Run: headless pygame with SDL's dummy video driver; simulated clock (each Clock.tick advances the game by its frame time, no real sleeping); random seed 0; keys injected as events and as key.get_pressed() state; no mouse input; restart key R tapped at the start of phases 3 and 4.
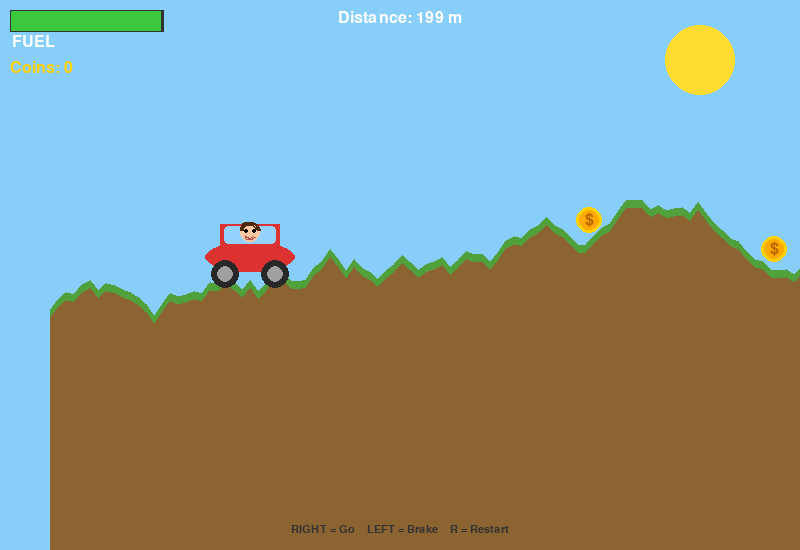
Frame 1 of 4 · flips 1–60 · no input
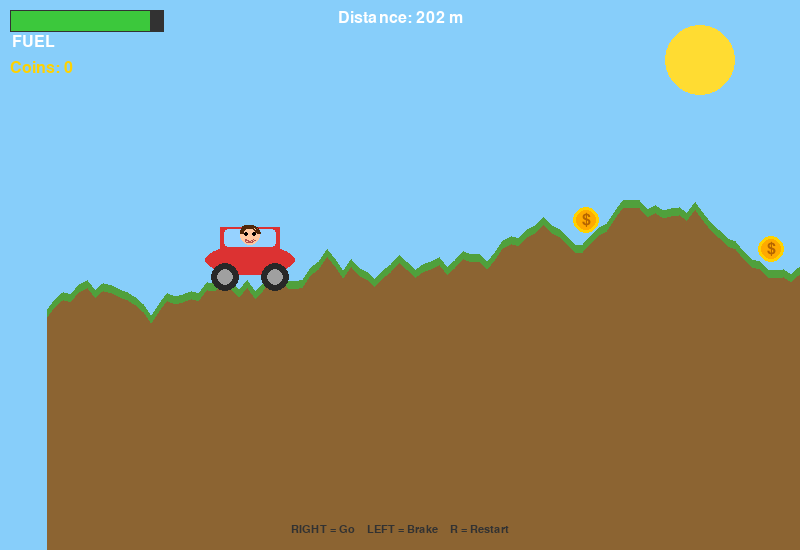
Frame 2 of 4 · flips 61–180 · tapped SPACE, RETURN · held RIGHT (→), D
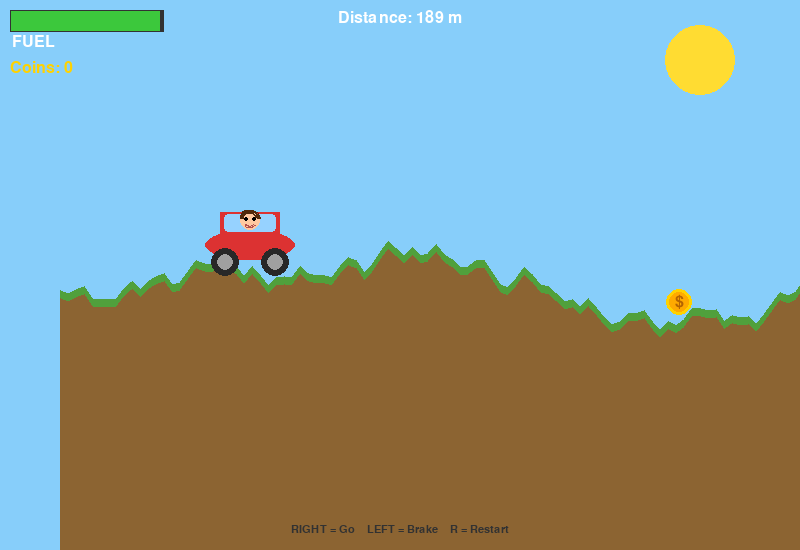
Frame 3 of 4 · flips 181–300 · tapped R · held DOWN (↓), S
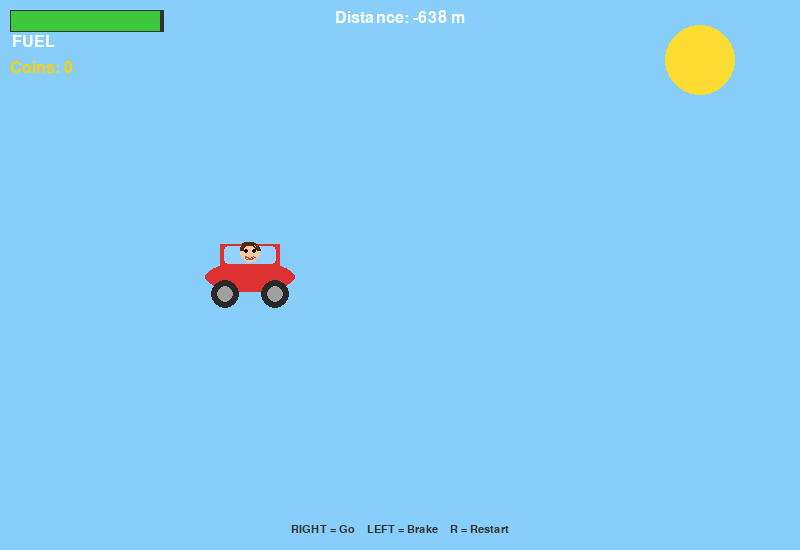
Frame 4 of 4 · flips 301–420 · tapped R · held LEFT (←), A, UP (↑), W

The pygame program that drew these frames:

import pygame
import sys
import math
import random

pygame.init()

WIDTH, HEIGHT = 800, 550
screen = pygame.display.set_mode((WIDTH, HEIGHT))
pygame.display.set_caption("Hill Climb Game")
clock = pygame.time.Clock()

font     = pygame.font.SysFont("arial", 24)
font_big = pygame.font.SysFont("arial", 38, bold=True)

# ---------- Generate hills ----------
def make_hills(start_x, count=300):
    points = []
    y = 300
    x = start_x
    for _ in range(count):
        y += random.randint(-12, 12)
        y = max(200, min(400, y))
        points.append((x, y))
        x += 8
    return points

hills = make_hills(0)

def get_ground_y(world_x):
    for i in range(len(hills) - 1):
        x0, y0 = hills[i]
        x1, y1 = hills[i + 1]
        if x0 <= world_x <= x1:
            t = (world_x - x0) / (x1 - x0)
            return y0 + (y1 - y0) * t
    return 300

def get_angle(world_x):
    for i in range(len(hills) - 1):
        x0, y0 = hills[i]
        x1, y1 = hills[i + 1]
        if x0 <= world_x <= x1:
            return math.degrees(math.atan2(-(y1 - y0), x1 - x0))
    return 0

# ---------- Spawn coins and fuel cans ----------
def spawn_items(from_x, to_x):
    items = []
    x = from_x
    while x < to_x:
        x += random.randint(180, 320)
        wy = get_ground_y(x)
        kind = 'coin'
        items.append({'x': x, 'y': wy, 'kind': kind, 'alive': True})
    return items

# ---------- Draw car + girl ----------
def draw_car_girl(sx, sy):
    # Car body
    pygame.draw.ellipse(screen, (220, 50, 50),  (sx - 45, sy - 20, 90, 30))
    pygame.draw.rect(screen,   (220, 50, 50),   (sx - 30, sy - 38, 60, 22))
    # Window
    pygame.draw.rect(screen, (150, 210, 255),   (sx - 26, sy - 36, 52, 18), border_radius=4)
    # Wheels
    pygame.draw.circle(screen, (40, 40, 40),    (sx - 25, sy + 12), 14)
    pygame.draw.circle(screen, (40, 40, 40),    (sx + 25, sy + 12), 14)
    pygame.draw.circle(screen, (160, 160, 160), (sx - 25, sy + 12), 8)
    pygame.draw.circle(screen, (160, 160, 160), (sx + 25, sy + 12), 8)
    # Girl head
    pygame.draw.circle(screen, (255, 200, 160), (sx, sy - 30), 10)
    # Hair
    pygame.draw.arc(screen, (80, 40, 10), (sx - 10, sy - 40, 20, 16), 0, math.pi, 4)
    # Eyes
    pygame.draw.circle(screen, (0, 0, 0), (sx - 4, sy - 31), 2)
    pygame.draw.circle(screen, (0, 0, 0), (sx + 4, sy - 31), 2)
    # Smile
    pygame.draw.arc(screen, (180, 80, 80), (sx - 5, sy - 28, 10, 7), math.pi, 2 * math.pi, 2)

# ---------- Draw coin ----------
def draw_coin(sx, sy):
    pygame.draw.circle(screen, (255, 210, 0), (sx, sy - 20), 13)
    pygame.draw.circle(screen, (255, 170, 0), (sx, sy - 20), 10)
    c = font.render("$", True, (180, 100, 0))
    screen.blit(c, (sx - c.get_width() // 2, sy - 20 - c.get_height() // 2))


# ---------- Pop-up text ----------
popups = []

def add_popup(text, sx, sy, color):
    popups.append({'text': text, 'x': sx, 'y': sy, 'timer': 60, 'color': color})

# ---------- Game state ----------
def reset():
    global hills, car_x, car_vx, camera_x, fuel, score, coins, items, next_spawn, game_over
    hills       = make_hills(0)
    car_x       = 200
    car_vx      = 0
    camera_x    = 0
    fuel        = 100.0
    score       = 0
    coins       = 0
    game_over   = False
    items       = spawn_items(300, 2000)
    next_spawn  = 2000

reset()

# ---------- Main loop ----------
while True:
    clock.tick(60)

    for event in pygame.event.get():
        if event.type == pygame.QUIT:
            pygame.quit(); sys.exit()
        if event.type == pygame.KEYDOWN:
            if event.key == pygame.K_r:
                reset()

    keys = pygame.key.get_pressed()

    if not game_over:
        # Controls
        if keys[pygame.K_RIGHT]:
            car_vx += 0.4
            fuel   -= 0.05
        if keys[pygame.K_LEFT]:
            car_vx -= 0.5

        # Slope gravity
        angle   = get_angle(car_x)
        slope   = math.sin(math.radians(-angle))
        car_vx -= slope * 0.5
        car_vx *= 0.97
        car_vx  = max(-8, min(8, car_vx))
        car_x  += car_vx

        fuel  -= 0.012
        score  = int(car_x)

        if fuel <= 0:
            fuel = 0
            game_over = True

        # Extend hills
        if hills[-1][0] < car_x + WIDTH:
            last = hills[-1]
            hills += make_hills(last[0] + 8, 120)

        # Spawn more items ahead
        if car_x + 1500 > next_spawn:
            items += spawn_items(next_spawn, next_spawn + 1500)
            next_spawn += 1500

        # Collect items
        car_sy = get_ground_y(car_x)
        for item in items:
            if not item['alive']:
                continue
            if abs(item['x'] - car_x) < 38 and abs(item['y'] - car_sy) < 50:
                item['alive'] = False
                sx = int(item['x'] - camera_x)
                sy = int(item['y'])
                if item['kind'] == 'coin':
                    coins += 1
                    add_popup("+1 Coin!", sx, sy - 30, (255, 210, 0))

    camera_x = car_x - 250

    # -------- Draw --------
    screen.fill((135, 206, 250))  # sky

    # Sun
    pygame.draw.circle(screen, (255, 220, 50), (700, 60), 35)

    # Hills
    pts = []
    for wx, wy in hills:
        sx = wx - camera_x
        if -10 < sx < WIDTH + 10:
            pts.append((int(sx), int(wy)))

    if len(pts) >= 2:
        poly = pts + [(pts[-1][0], HEIGHT), (pts[0][0], HEIGHT)]
        pygame.draw.polygon(screen, (80, 160, 60), poly)
        dirt = [(x, y + 8) for x, y in pts]
        dirt += [(pts[-1][0], HEIGHT), (pts[0][0], HEIGHT)]
        pygame.draw.polygon(screen, (140, 100, 50), dirt)

    # Draw items
    for item in items:
        if not item['alive']:
            continue
        sx = int(item['x'] - camera_x)
        sy = int(item['y'])
        if -20 < sx < WIDTH + 20:
            if item['kind'] == 'coin':
                draw_coin(sx, sy)

    # Car + girl
    car_sy = get_ground_y(car_x)
    car_sx = int(car_x - camera_x)
    draw_car_girl(car_sx, int(car_sy) - 18)

    # Pop-up texts (float upward)
    for p in popups[:]:
        txt = font.render(p['text'], True, p['color'])
        screen.blit(txt, (p['x'] - txt.get_width() // 2, p['y'] - (60 - p['timer'])))
        p['timer'] -= 1
        if p['timer'] <= 0:
            popups.remove(p)

    # HUD — Fuel bar
    pygame.draw.rect(screen, (50, 50, 50), (10, 10, 154, 22))
    fc = (60, 200, 60) if fuel > 40 else (255, 140, 0) if fuel > 20 else (220, 40, 40)
    pygame.draw.rect(screen, fc,           (11, 11, int(fuel * 1.52), 20))
    screen.blit(font.render("FUEL", True, (255, 255, 255)), (12, 34))

    # Coins display
    screen.blit(font.render(f"Coins: {coins}", True, (255, 210, 0)), (10, 60))

    # Distance
    dist_txt = font.render(f"Distance: {score} m", True, (255, 255, 255))
    screen.blit(dist_txt, (WIDTH // 2 - dist_txt.get_width() // 2, 10))

    # Controls hint
    hint = pygame.font.SysFont("arial", 16).render(
        "RIGHT = Go    LEFT = Brake    R = Restart", True, (50, 50, 50))
    screen.blit(hint, (WIDTH // 2 - hint.get_width() // 2, HEIGHT - 26))

    # Game over screen
    if game_over:
        ov = pygame.Surface((WIDTH, HEIGHT), pygame.SRCALPHA)
        ov.fill((0, 0, 0, 140))
        screen.blit(ov, (0, 0))
        msg1 = font_big.render("OUT OF FUEL!", True, (220, 50, 50))
        msg2 = font.render(f"Distance: {score} m   Coins: {coins}", True, (255, 255, 255))
        msg3 = font.render("Press  R  to Restart", True, (200, 200, 200))
        screen.blit(msg1, (WIDTH // 2 - msg1.get_width() // 2, HEIGHT // 2 - 70))
        screen.blit(msg2, (WIDTH // 2 - msg2.get_width() // 2, HEIGHT // 2))
        screen.blit(msg3, (WIDTH // 2 - msg3.get_width() // 2, HEIGHT // 2 + 50))

    pygame.display.flip()
